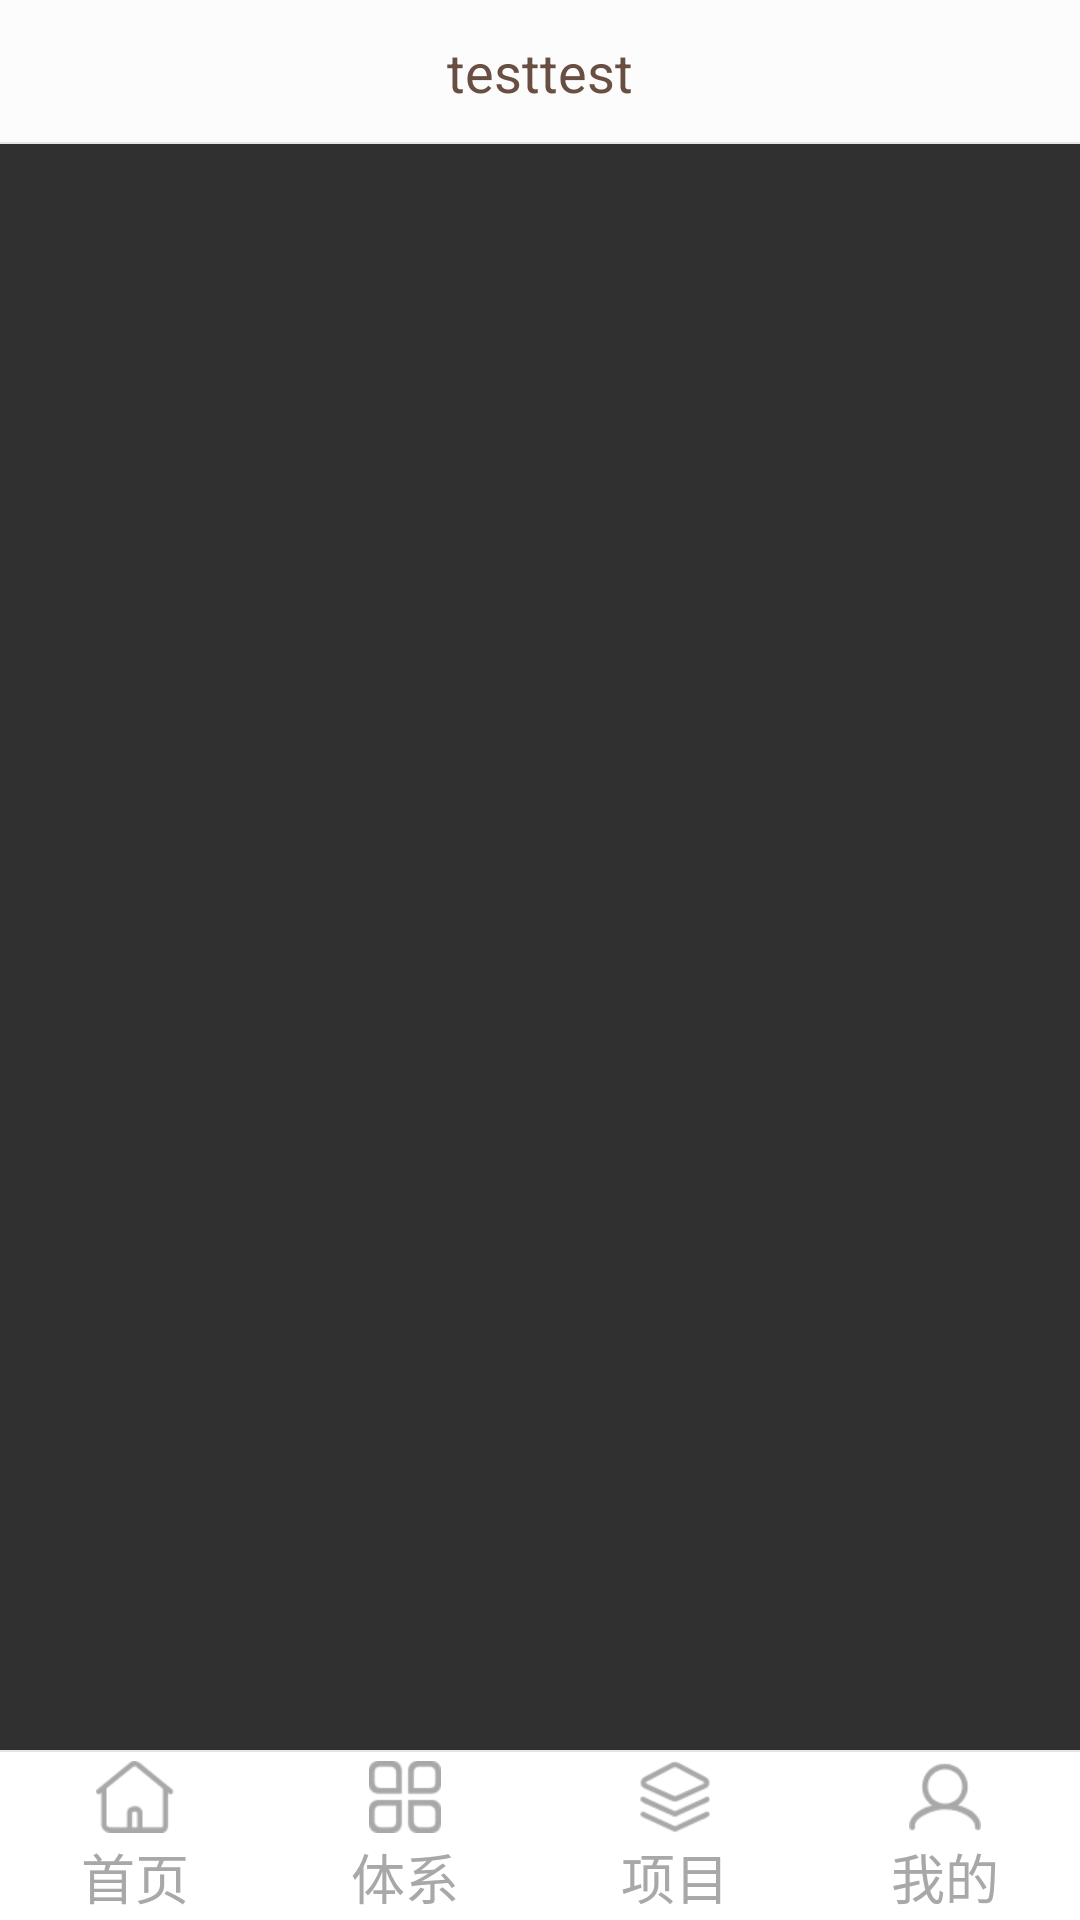

Here is an Android app screen rendered from its layout file. Give the layout XML and the strings, colors and styles it references.
<!-- AndroidManifest.xml: activity theme Theme.AppCompat.NoActionBar -->
<!-- res/layout/activity_main.xml -->
<RelativeLayout xmlns:android="http://schemas.android.com/apk/res/android"
    xmlns:tools="http://schemas.android.com/tools"
    xmlns:app="http://schemas.android.com/apk/res-auto"
    android:layout_width="match_parent"
    android:layout_height="match_parent"
    tools:context=".MainActivity">

    <RelativeLayout
        android:id="@+id/ly_top_bar"
        android:layout_width="match_parent"
        android:layout_height="48dp"
        android:background="@color/bg_topbar">

        <TextView
            android:id="@+id/txt_topbar"
            android:layout_width="match_parent"
            android:layout_height="match_parent"
            android:layout_centerInParent="true"
            android:gravity="center"
            android:text="testtest"
            android:textColor="@color/text_topbar"
            android:textSize="18sp" />




        <View
            android:layout_width="match_parent"
            android:layout_height="2px"
            android:layout_alignParentBottom="true"
            android:background="@color/div_white" />

    </RelativeLayout>

    <RadioGroup
        android:id="@+id/rg_tab_bar"
        android:layout_width="match_parent"
        android:layout_height="56dp"
        android:layout_alignParentBottom="true"
        android:background="@color/bg_white"
        android:orientation="horizontal">


        <RadioButton
            android:id="@+id/rb_channel"
            style="@style/tab_menu_item"
            android:drawableTop="@drawable/tab_menu_shouye"
            android:text="@string/tab_menu_alert" />

        <RadioButton
            android:id="@+id/rb_message"
            style="@style/tab_menu_item"
            android:drawableTop="@drawable/tab_menu_tixi"
            android:text="@string/tab_menu_profile" />

        <RadioButton
            android:id="@+id/rb_better"
            style="@style/tab_menu_item"
            android:drawableTop="@drawable/tab_menu_project"
            android:text="@string/tab_menu_pay" />

        <RadioButton
            android:id="@+id/rb_setting"
            style="@style/tab_menu_item"
            android:drawableTop="@drawable/tab_menu_me"
            android:text="@string/tab_menu_setting" />

    </RadioGroup>

    <View
        android:id="@+id/div_tab_bar"
        android:layout_width="match_parent"
        android:layout_height="2px"
        android:layout_above="@id/rg_tab_bar"
        android:background="@color/div_white" />

    <android.support.v4.view.ViewPager
        android:id="@+id/vpager"
        android:layout_width="match_parent"
        android:layout_height="match_parent"
        android:layout_above="@id/div_tab_bar"
        android:layout_below="@id/ly_top_bar" />


</RelativeLayout>
<!-- resources referenced by this layout -->
<resources>
  <color name="bg_topbar">#FCFCFC</color>
  <color name="bg_white">#FFFFFF</color>
  <color name="div_white">#E5E5E5</color>
  <color name="text_topbar">#694E42</color>
  <!-- drawable tab_menu_me (drawable) -->
  <?xml version="1.0" encoding="utf-8"?>
  <selector xmlns:android="http://schemas.android.com/apk/res/android">
      <item android:drawable="@mipmap/icon_menu_selected_me" android:state_checked="true" />
      <item android:drawable="@mipmap/icon_menu_unselected_me" />
  </selector>
  <!-- drawable tab_menu_project (drawable) -->
  <?xml version="1.0" encoding="utf-8"?>
  <selector xmlns:android="http://schemas.android.com/apk/res/android">
  <item android:drawable="@mipmap/icon_menu_selected_project" android:state_checked="true" />
  <item android:drawable="@mipmap/icon_menu_unselected_project" />
  </selector>
  <!-- drawable tab_menu_shouye (drawable) -->
  <?xml version="1.0" encoding="utf-8"?>
  <selector xmlns:android="http://schemas.android.com/apk/res/android">
      <item android:drawable="@mipmap/icon_menu_selected_shouye" android:state_checked="true" />
      <item android:drawable="@mipmap/icon_menu_unselected_shouye" />
  </selector>
  <!-- drawable tab_menu_tixi (drawable) -->
  <?xml version="1.0" encoding="utf-8"?>
  <selector xmlns:android="http://schemas.android.com/apk/res/android">
      <item android:drawable="@mipmap/icon_menu_selected_tixi" android:state_checked="true" />
      <item android:drawable="@mipmap/icon_menu_unselected_tixi" />
  </selector>
  <string name="tab_menu_alert">首页</string>
  <string name="tab_menu_pay">项目</string>
  <string name="tab_menu_profile">体系</string>
  <string name="tab_menu_setting">我的</string>
  <style name="tab_menu_item">
          <item name="android:layout_width">0dp</item>
          <item name="android:layout_weight">1</item>
          <item name="android:layout_height">match_parent</item>
          <item name="android:button">@null</item>
          <item name="android:gravity">center</item>
          <item name="android:paddingTop">3dp</item>
          <item name="android:background">@drawable/tab_menu_bg</item>
          <item name="android:textColor">@drawable/tab_menu_text</item>
          <item name="android:textSize">18sp</item>
      </style>
  <!-- drawable tab_menu_text (drawable) -->
  <?xml version="1.0" encoding="utf-8"?>
  <selector xmlns:android="http://schemas.android.com/apk/res/android">
      <item android:color="#55c5e4" android:state_checked="true" />
      <item android:color="#A8A8A8" />
  </selector>
</resources>
